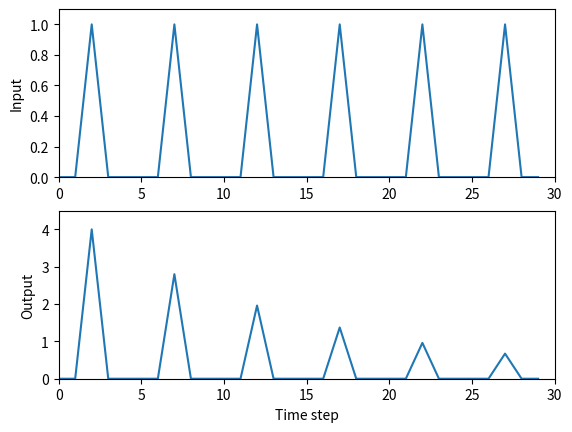

This chart was generated by the following Python code:
# Based on Tom Anastasio's habituationGWR.m
# this script sets up a very simple simulation of habituation
# of the Aplysia gill withdrawal reflex
#
# Modified for BU's RISE Practicum Comp Neuro lab by mbezaire@bu.edu

###############################
# import libraries with special
# functions needed in this script
###############################
import numpy as np
import matplotlib.pyplot as plt

###############################
# Define input stimulation
###############################

# Set a variable called stv to 4,
# defines the weight of the connection from input to output
stv = 4

# set up an input pulse called pls
pls = [0, 0, 1, 0, 0]

# create a list of 6 pulses, called x, to use for input
x = pls * 6

v = stv # Set connection weight to start weight value

###############################
# Set up and run simulation
###############################

nTs = len(x) # find the length of the input list
y = np.zeros((1,nTs)) # set up (define) a vector for the output time series

# use a for-loop to iterate through each time step in 
# the input series and calculate the output at each time step.

for t in range(0,nTs):
    y[0,t] = v * x[t]
    
    if x[t] > 0:
        v = v * 0.7


###############################
# Plot the results
###############################
def showresults(x,y,nTs,stv):
    # Plot both the input series (vector x)
    # and the resulting output series (vector y)
    fig = plt.figure()
    ax1 = fig.add_subplot(211)
    ax1.plot(x) #, color='white',  antialiased=False, edgecolors='black', linewidth=1, shade=False, alpha=1)
    ax1.set_ylabel('Input')
    ax1.set_xlim(0, nTs)
    ax1.set_ylim(0, 1.1)
    
    ax2 = fig.add_subplot(212)
    ax2.plot(y[0]) #, color='white',  antialiased=False, edgecolors='black', linewidth=1, shade=False, alpha=1)
    ax2.set_xlabel('Time step')
    ax2.set_ylabel('Output')
    ax2.set_xlim(0, nTs)
    ax2.set_ylim(0, stv+0.5)
    
    plt.show()

# TODO prepare file for Gradescope before committing and submitting!
# - Comment out the call to showresults below
# - Comment out any print statements added during code development
# - Make sure you keep x, y, pls, and other variable names the same
showresults(x,y,nTs,stv)